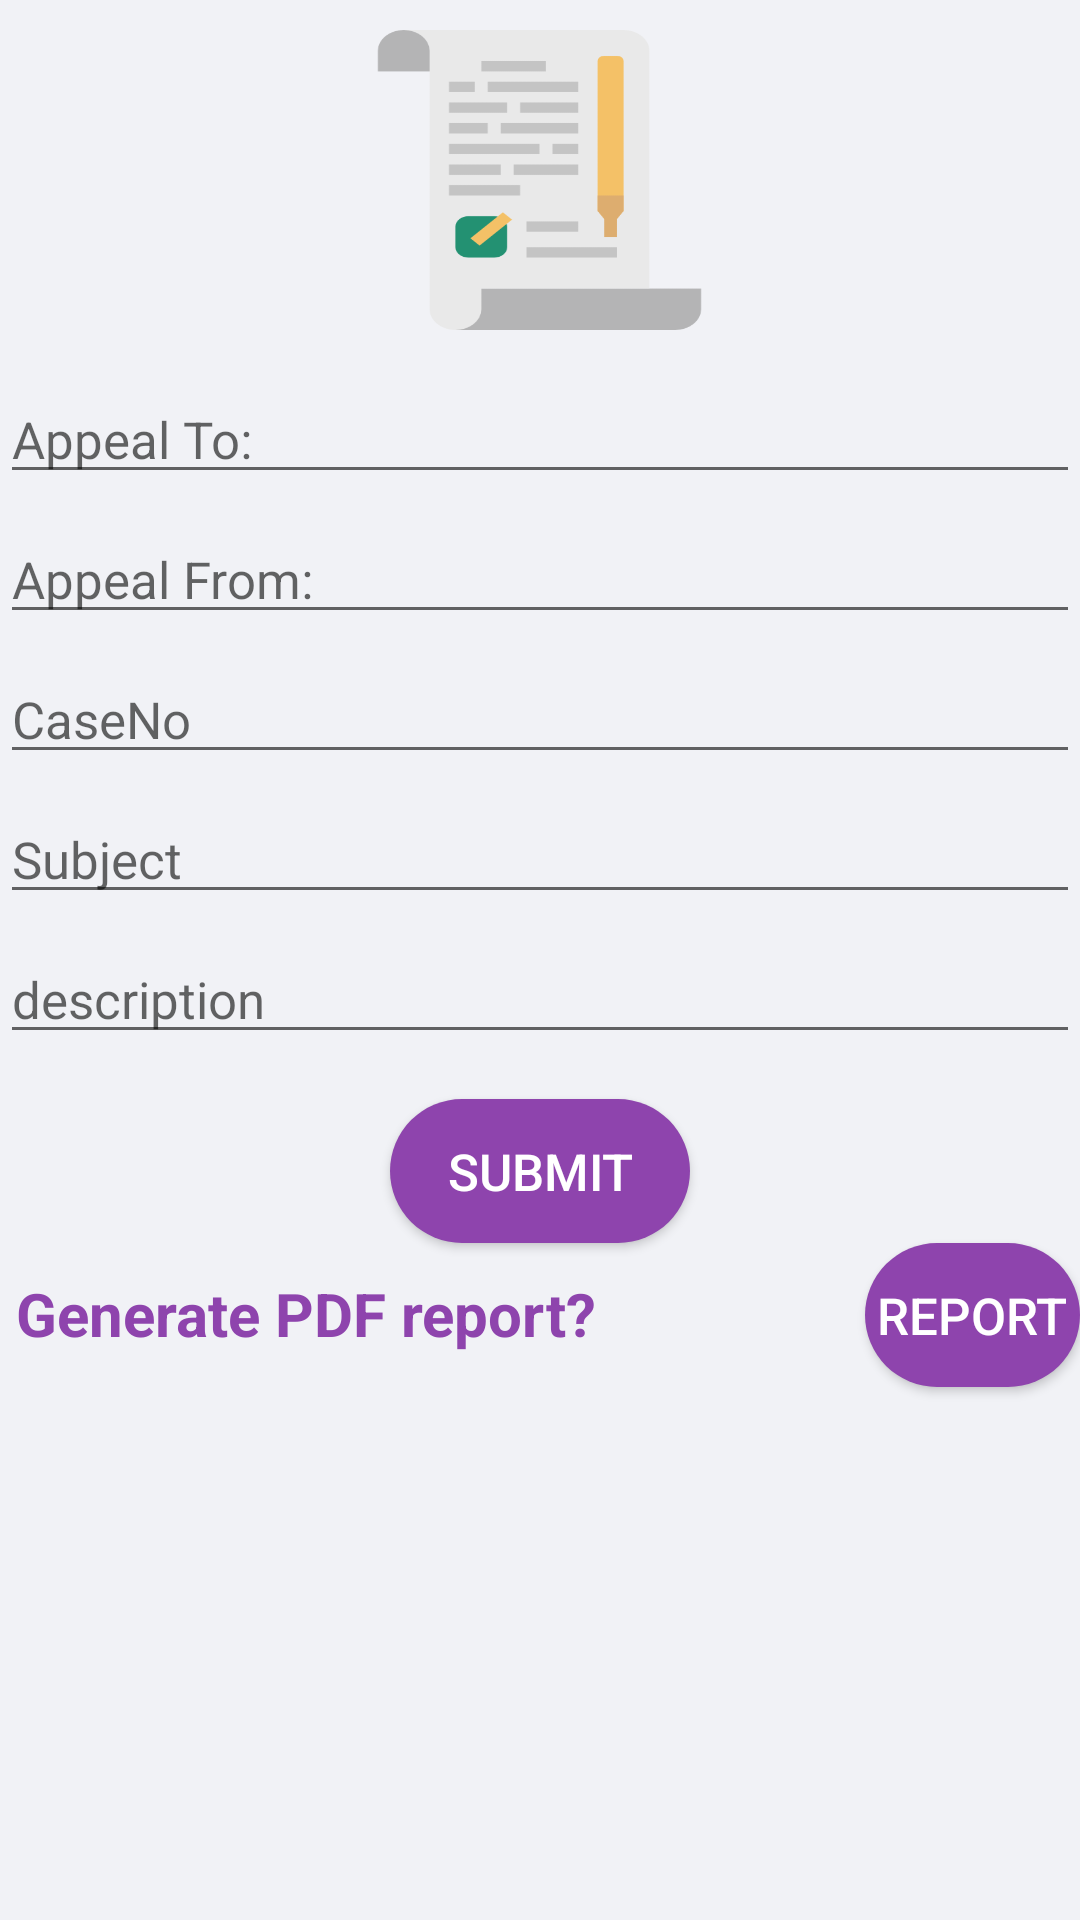

Reconstruct the res/layout file that produces this screen, plus the resources it refers to.
<!-- AndroidManifest.xml: application theme JudicialProvision -->
<!-- res/layout/appealform.xml -->
<?xml version="1.0" encoding="utf-8"?>
<RelativeLayout
    xmlns:android="http://schemas.android.com/apk/res/android"
    android:layout_width="match_parent"
    android:layout_height="match_parent"
    android:background="#f1f2f6">
    <ImageView
        android:id="@+id/appealForm"
        android:layout_width="125dp"
        android:layout_height="100dp"
        android:layout_centerHorizontal="true"
        android:layout_marginTop="10dp"
        android:scaleType="fitXY"
        android:src="@drawable/appeal_form" />

    <EditText
        android:id="@+id/appealTO"
        android:layout_width="match_parent"
        android:layout_height="wrap_content"
        android:layout_below="@id/appealForm"
        android:layout_marginTop="15dp"
        android:capitalize="words"
        android:hint="Appeal To:"
        android:textColor="#000000"
        android:textSize="17dp"
        android:textStyle="normal" />

    <EditText
        android:id="@+id/appealFrom"
        android:layout_width="match_parent"
        android:layout_height="wrap_content"
        android:layout_below="@id/appealTO"
        android:layout_marginTop="7dp"
        android:capitalize="words"
        android:hint="Appeal From:"
        android:textColor="#000000"
        android:textSize="17dp"
        android:textStyle="normal" />

    <EditText
        android:id="@+id/caseNo"
        android:layout_width="match_parent"
        android:layout_height="wrap_content"
        android:hint="CaseNo"
        android:textSize="17dp"
        android:textColor="#000000"
        android:textStyle="normal"
        android:layout_below="@id/appealFrom"
        android:layout_marginTop="7dp"/>


    <EditText
        android:id="@+id/subject"
        android:layout_width="match_parent"
        android:layout_height="wrap_content"
        android:layout_below="@id/caseNo"
        android:layout_marginTop="7dp"
        android:capitalize="sentences"
        android:hint="Subject"
        android:textColor="#000000"
        android:textSize="17dp"
        android:textStyle="normal"
        android:inputType="textMultiLine"
        android:maxLines="2"/>

    <EditText
        android:id="@+id/desc"
        android:layout_width="match_parent"
        android:layout_height="wrap_content"
        android:layout_below="@id/subject"
        android:layout_marginTop="7dp"
        android:capitalize="sentences"
        android:hint="description"
        android:inputType="textMultiLine"
        android:textColor="#000000"
        android:textSize="17dp"
        android:textStyle="normal" />

    <Button
        android:id="@+id/submit"
        android:layout_width="100dp"
        android:textAlignment="center"
        android:layout_height="wrap_content"
        android:layout_below="@id/desc"
        android:layout_centerHorizontal="true"
        android:layout_marginTop="15dp"
        android:background="@drawable/rounded_button"
        android:text=" Submit "
        android:textColor="#ffffff"
        android:textSize="17dp"
        android:textStyle="normal" />
    <TextView
        android:layout_width="wrap_content"
        android:layout_height="wrap_content"
        android:text="Generate PDF report?"
        android:textSize="20dp"
        android:textColor="#8e44ad"
        android:id="@+id/txtpdf"
        android:layout_below="@+id/submit"
        android:layout_marginTop="10dp"
        android:textAlignment="center"
        android:textStyle="bold"
        android:layout_marginLeft="5dp"/>

    <Button
        android:id="@+id/report"
        android:layout_width="100dp"
        android:layout_height="wrap_content"
        android:layout_below="@id/submit"
        android:layout_marginLeft="90dp"
        android:layout_toRightOf="@+id/txtpdf"
        android:background="@drawable/rounded_button"
        android:text=" REPORT "
        android:textAlignment="center"
        android:textColor="#ffffff"
        android:textSize="17dp"
        android:textStyle="normal" />

</RelativeLayout>
<!-- resources referenced by this layout -->
<resources>
  <!-- drawable appeal_form: png bitmap (drawable-v24, 7476 bytes) -->
  <!-- drawable rounded_button (drawable) -->
  <?xml version="1.0" encoding="utf-8"?>
  <shape xmlns:android="http://schemas.android.com/apk/res/android"
  android:shape="rectangle">
      <solid android:color="#8e44ad"/>
      <corners android:radius="150dp"/>
  </shape>
  <style name="JudicialProvision" parent="Theme.AppCompat.Light.DarkActionBar">
          
          <item name="colorPrimary">@color/colorPrimary</item>
          <item name="colorPrimaryDark">@color/colorPrimaryDark</item>
          <item name="colorAccent">@color/colorAccent</item>
      </style>
  <color name="colorPrimary">#8e44ad</color>
  <color name="colorPrimaryDark">#FDFDFF</color>
  <color name="colorAccent">#000000</color>
</resources>
